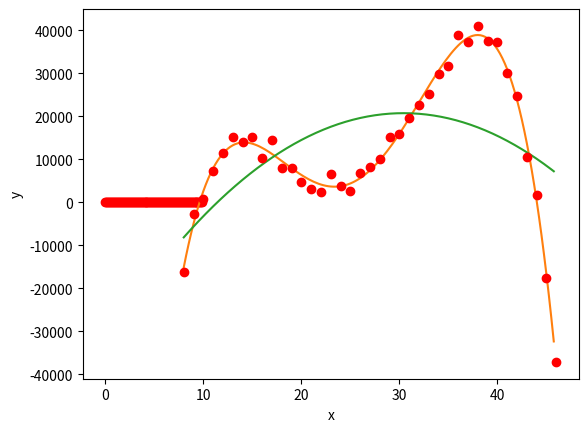

Recreate this plot in Python.
print("method of least squares 1 [Ex. 5.10 a-d)]")

import math;
import random;
import matplotlib.pyplot as plt;
import numpy as np;
import sys;


def getCoefficients(baseFunctions, dataPoints):
	l = len(baseFunctions);
	
	matA = [];
	
	for i in range(l):
		matrixRow = [];
		for j in range(l):
			elemSum = 0;
		
			for dp in dataPoints:
				x = dp[0];
				elemSum += baseFunctions[i](x) * baseFunctions[j](x);
			
			matrixRow.append(elemSum);
		
		matA.append(matrixRow);
	
	vecB = [];
	
	for i in range(l):
		elemSum = 0;
	
		for dp in dataPoints:
			elemSum += dp[1] * baseFunctions[i](dp[0]);
		
		vecB.append(elemSum);
	
	
	matrixArr = np.array(matA);
	vectorArr = np.array(vecB);
	
	linSolutions = np.linalg.solve(matrixArr, vectorArr);
	
	return linSolutions;
#


def myF4(x): return pow(x, 4);

def myF3(x): return pow(x, 3);

def myF2(x): return pow(x, 2);

def myF1(x): return x;

def myF0(x): return 1;



def polynomialF(coefficients, x):
	sum = 0.0;
	
	nc = len(coefficients);
	
	for i in range(nc):
		sum += coefficients[i] * pow(x, nc - i - 1);
	
	return sum;
#


print("b)");

baseFns = [];

baseFns.append(myF1);
baseFns.append(myF0);

linPoints = [];
rndPoints = [];
xses = [];
yses = [];
rndYses = [];

for i in range(100):
	x = i / 10.0;
	y = x * 0.64 + 2.3;
	
	xses.append(x);
	yses.append(y);

	rnd = random.random() - 0.5;
	rndY = y + rnd * 0.6;
	rndYses.append(rndY);
	
	linPoints.append([x, y]);
	rndPoints.append([x, rndY]);


print("coefficients:");
print(getCoefficients(baseFns, linPoints));

print(" ");
print("approximated coefficients:");
print(getCoefficients(baseFns, rndPoints));


plt.plot(xses, yses);
plt.plot(xses, rndYses, "ro");
plt.xlabel("x");
plt.ylabel("y");
plt.show();


print(" ");
print("d)");

txtBaseFns4 = [];
txtBaseFns2 = [];

txtBaseFns4.append(myF4);
txtBaseFns4.append(myF3);
txtBaseFns4.append(myF2);
txtBaseFns4.append(myF1);
txtBaseFns4.append(myF0);

txtBaseFns2.append(myF2);
txtBaseFns2.append(myF1);
txtBaseFns2.append(myF0);

txtPoints = [];

txtPoints.append([8, -16186.1]);
txtPoints.append([9, -2810.82]);
txtPoints.append([10, 773.875]);
txtPoints.append([11, 7352.34]);
txtPoints.append([12, 11454.5]);
txtPoints.append([13, 15143.3]);
txtPoints.append([14, 13976.]);
txtPoints.append([15, 15137.1]);
txtPoints.append([16, 10383.4]);
txtPoints.append([17, 14471.9]);
txtPoints.append([18, 8016.53]);
txtPoints.append([19, 7922.01]);
txtPoints.append([20, 4638.39]);
txtPoints.append([21, 3029.29]);
txtPoints.append([22, 2500.28]);
txtPoints.append([23, 6543.8]);
txtPoints.append([24, 3866.37]);
txtPoints.append([25, 2726.68]);
txtPoints.append([26, 6916.44]);
txtPoints.append([27, 8166.62]);
txtPoints.append([28, 10104.]);
txtPoints.append([29, 15141.8]);
txtPoints.append([30, 15940.5]);
txtPoints.append([31, 19609.5]);
txtPoints.append([32, 22738.]);
txtPoints.append([33, 25090.1]);
txtPoints.append([34, 29882.6]);
txtPoints.append([35, 31719.7]);
txtPoints.append([36, 38915.6]);
txtPoints.append([37, 37402.3]);
txtPoints.append([38, 41046.6]);
txtPoints.append([39, 37451.1]);
txtPoints.append([40, 37332.2]);
txtPoints.append([41, 29999.8]);
txtPoints.append([42, 24818.1]);
txtPoints.append([43, 10571.6]);
txtPoints.append([44, 1589.82]);
txtPoints.append([45, -17641.9]);
txtPoints.append([46, -37150.2]);

txtCoefficients4 = getCoefficients(txtBaseFns4, txtPoints);
txtCoefficients2 = getCoefficients(txtBaseFns2, txtPoints);

txtPointsXses = [];
txtPointsYses = [];

error4 = 0;
error2 = 0;

for i in range(len(txtPoints)):
	txtPoint = txtPoints[i];
	
	txtPointsXses.append(txtPoint[0]);
	txtPointsYses.append(txtPoint[1]);
	
	y4 = polynomialF(txtCoefficients4, i + 8);
	y2 = polynomialF(txtCoefficients2, i + 8);
	
	error4 += pow(y4 - txtPoint[1], 2);
	error2 += pow(y2 - txtPoint[1], 2);


print("error of degree 4 polynomial: " + str(error4));
print("error of degree 2 polynomial: " + str(error2));

txtFXses = [];
txtF4Yses = [];
txtF2Yses = [];

for i in range(152):
	x = 8 + i * 0.25;
	
	txtFXses.append(x);
	
	y4 = polynomialF(txtCoefficients4, x);
	y2 = polynomialF(txtCoefficients2, x);
	
	txtF4Yses.append(y4);
	txtF2Yses.append(y2);


plt.plot(txtFXses, txtF4Yses);
plt.plot(txtFXses, txtF2Yses);
plt.plot(txtPointsXses, txtPointsYses, "ro");
plt.xlabel("x");
plt.ylabel("y");
plt.show();

